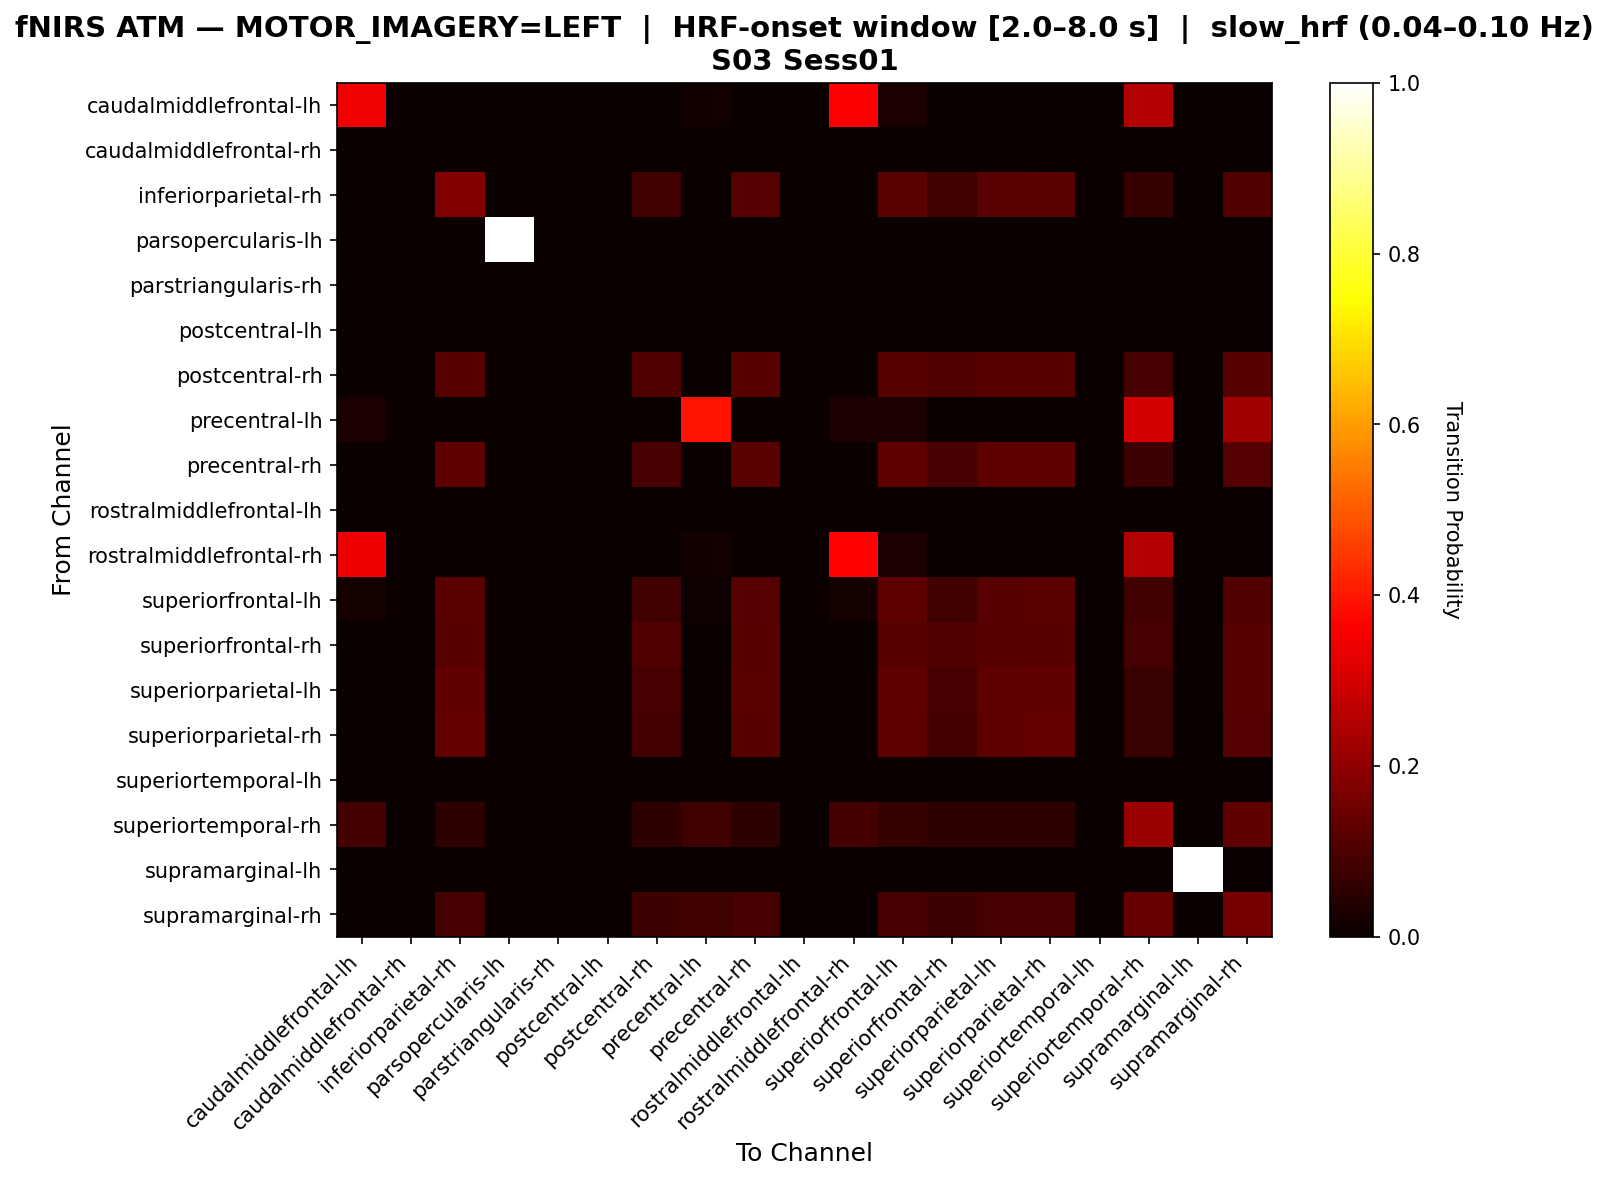

The data file committed next to this chart (first rows):
, caudalmiddlefrontal-lh, caudalmiddlefrontal-rh, inferiorparietal-rh, parsopercularis-lh, parstriangularis-rh, postcentral-lh, postcentral-rh, precentral-lh, precentral-rh, rostralmiddlefrontal-lh, rostralmiddlefrontal-rh, superiorfrontal-lh, superiorfrontal-rh, superiorparietal-lh, superiorparietal-rh, superiortemporal-lh, superiortemporal-rh, supramarginal-lh, supramarginal-rh
caudalmiddlefrontal-lh, 0.3467, 0.0, 0.0, 0.0, 0.0, 0.0, 0.0, 0.01333, 0.0, 0.0, 0.36, 0.02667, 0.0, 0.0, 0.0, 0.0, 0.2533, 0.0, 0.0
caudalmiddlefrontal-rh, 0.0, 0.0, 0.0, 0.0, 0.0, 0.0, 0.0, 0.0, 0.0, 0.0, 0.0, 0.0, 0.0, 0.0, 0.0, 0.0, 0.0, 0.0, 0.0
inferiorparietal-rh, 0.0, 0.0, 0.1818, 0.0, 0.0, 0.0, 0.08556, 0.0, 0.1123, 0.0, 0.0, 0.1176, 0.08556, 0.1176, 0.123, 0.0, 0.06952, 0.0, 0.107
parsopercularis-lh, 0.0, 0.0, 0.0, 1.0, 0.0, 0.0, 0.0, 0.0, 0.0, 0.0, 0.0, 0.0, 0.0, 0.0, 0.0, 0.0, 0.0, 0.0, 0.0
parstriangularis-rh, 0.0, 0.0, 0.0, 0.0, 0.0, 0.0, 0.0, 0.0, 0.0, 0.0, 0.0, 0.0, 0.0, 0.0, 0.0, 0.0, 0.0, 0.0, 0.0
postcentral-lh, 0.0, 0.0, 0.0, 0.0, 0.0, 0.0, 0.0, 0.0, 0.0, 0.0, 0.0, 0.0, 0.0, 0.0, 0.0, 0.0, 0.0, 0.0, 0.0
postcentral-rh, 0.0, 0.0, 0.1151, 0.0, 0.0, 0.0, 0.1079, 0.0, 0.1151, 0.0, 0.0, 0.1151, 0.1079, 0.1151, 0.1151, 0.0, 0.09353, 0.0, 0.1151
precentral-lh, 0.02703, 0.0, 0.0, 0.0, 0.0, 0.0, 0.0, 0.3919, 0.0, 0.0, 0.02703, 0.02703, 0.0, 0.0, 0.0, 0.0, 0.2973, 0.0, 0.2297
precentral-rh, 0.0, 0.0, 0.125, 0.0, 0.0, 0.0, 0.09524, 0.0, 0.119, 0.0, 0.0, 0.125, 0.09524, 0.125, 0.125, 0.0, 0.07738, 0.0, 0.1131
rostralmiddlefrontal-lh, 0.0, 0.0, 0.0, 0.0, 0.0, 0.0, 0.0, 0.0, 0.0, 0.0, 0.0, 0.0, 0.0, 0.0, 0.0, 0.0, 0.0, 0.0, 0.0
rostralmiddlefrontal-rh, 0.3421, 0.0, 0.0, 0.0, 0.0, 0.0, 0.0, 0.01316, 0.0, 0.0, 0.3684, 0.02632, 0.0, 0.0, 0.0, 0.0, 0.25, 0.0, 0.0
superiorfrontal-lh, 0.01596, 0.0, 0.1223, 0.0, 0.0, 0.0, 0.08511, 0.005319, 0.1117, 0.0, 0.01596, 0.1277, 0.08511, 0.117, 0.1223, 0.0, 0.08511, 0.0, 0.1064
superiorfrontal-rh, 0.0, 0.0, 0.1151, 0.0, 0.0, 0.0, 0.1079, 0.0, 0.1151, 0.0, 0.0, 0.1151, 0.1079, 0.1151, 0.1151, 0.0, 0.09353, 0.0, 0.1151
superiorparietal-lh, 0.0, 0.0, 0.1307, 0.0, 0.0, 0.0, 0.09091, 0.0, 0.1193, 0.0, 0.0, 0.125, 0.09091, 0.125, 0.1307, 0.0, 0.07386, 0.0, 0.1136
superiorparietal-rh, 0.0, 0.0, 0.1333, 0.0, 0.0, 0.0, 0.08889, 0.0, 0.1167, 0.0, 0.0, 0.1278, 0.08889, 0.1278, 0.1333, 0.0, 0.07222, 0.0, 0.1111
superiortemporal-lh, 0.0, 0.0, 0.0, 0.0, 0.0, 0.0, 0.0, 0.0, 0.0, 0.0, 0.0, 0.0, 0.0, 0.0, 0.0, 0.0, 0.0, 0.0, 0.0
superiortemporal-rh, 0.08621, 0.0, 0.05603, 0.0, 0.0, 0.0, 0.05603, 0.0819, 0.05603, 0.0, 0.08621, 0.06466, 0.05603, 0.05603, 0.05603, 0.0, 0.2155, 0.0, 0.1293
supramarginal-lh, 0.0, 0.0, 0.0, 0.0, 0.0, 0.0, 0.0, 0.0, 0.0, 0.0, 0.0, 0.0, 0.0, 0.0, 0.0, 0.0, 0.0, 1.0, 0.0
supramarginal-rh, 0.0, 0.0, 0.09346, 0.0, 0.0, 0.0, 0.07477, 0.07944, 0.09346, 0.0, 0.0, 0.09346, 0.07477, 0.09346, 0.09346, 0.0, 0.1402, 0.0, 0.1636
